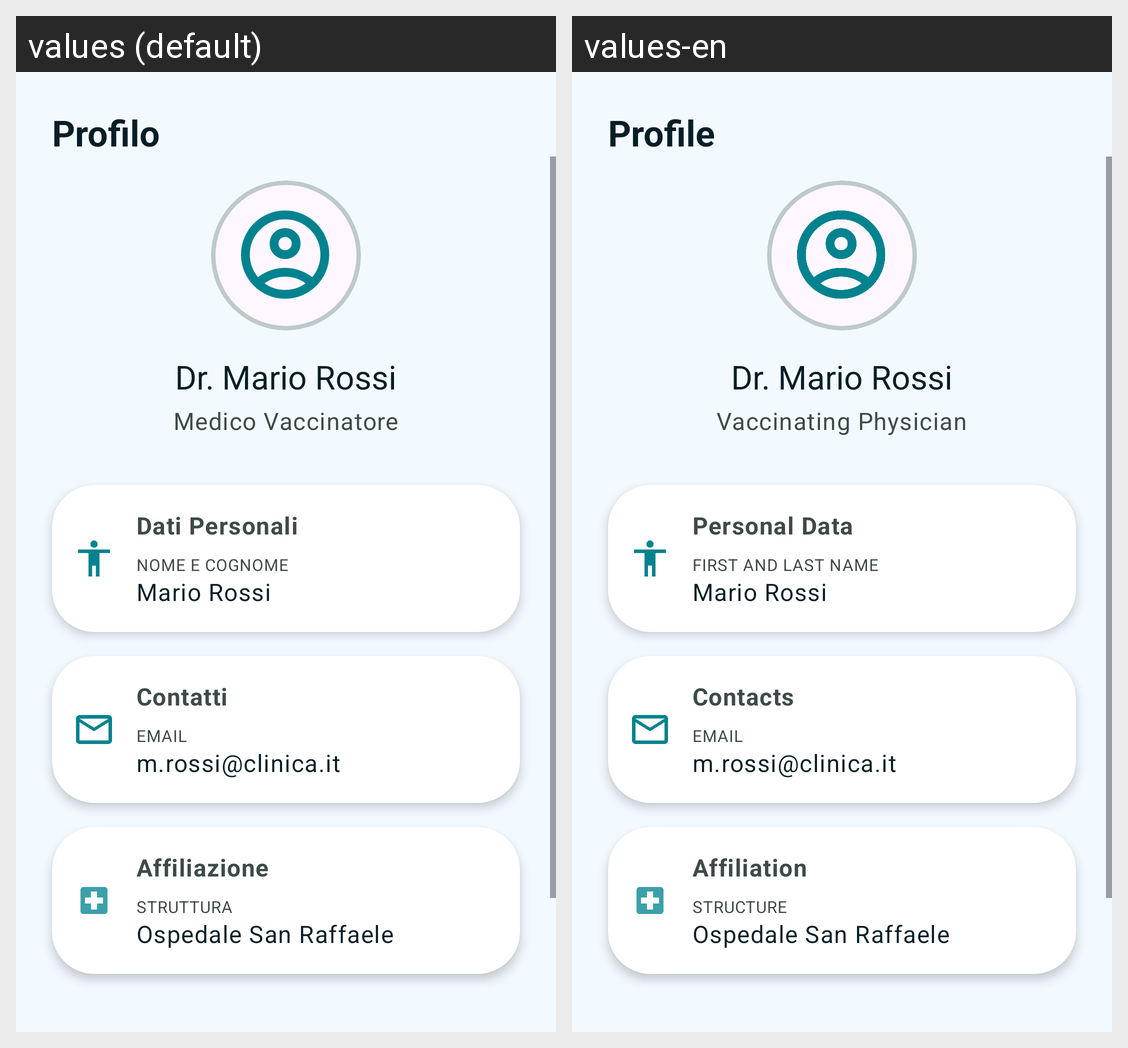

For this localized Android screen grid, give each drawn string resource with its value in every locale shown.
Android screen res/layout/fragment_account.xml rendered under 2 locales, left to right: values (default), values-en. Device: Nexus 5 (rendered at 1080×1920; each locale shown at half size, 540×960, under a caption strip naming it); theme Theme.VaxMate.
Strings drawn on this screen, with the default value and each locale's value (text and hints the layout hard-codes, and strings that could not be matched under every locale, appear in the picture but are not listed):

title_profile
  values: Profilo
  values-en: Profile

lb_medico
  values: Medico Vaccinatore
  values-en: Vaccinating Physician

lb_dati
  values: Dati Personali
  values-en: Personal Data

lb_nome_cognome
  values: NOME E COGNOME
  values-en: FIRST AND LAST NAME

lb_contatti
  values: Contatti
  values-en: Contacts

lb_email
  values: EMAIL
  values-en: EMAIL

lb_affiliazione
  values: Affiliazione
  values-en: Affiliation

lb_struttura
  values: STRUTTURA
  values-en: STRUCTURE
